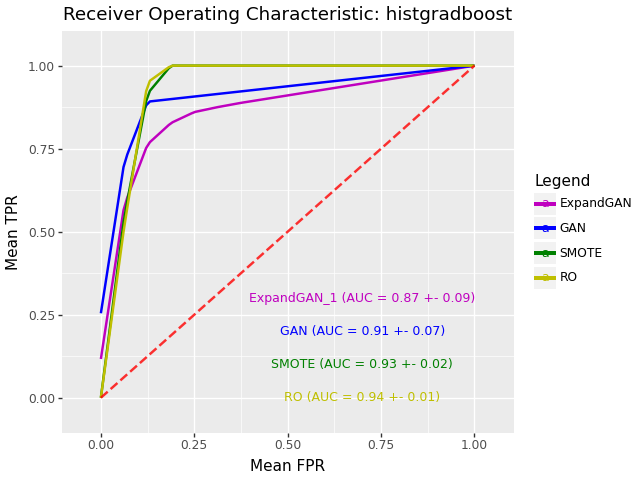

The data file committed next to this chart (first rows):
, impute_method, mean_roc_auc, mean_accuracy, sd_roc_auc, hyp, n_expand
0, ExpandGAN, 0.8654, 0.8713, 0.08925, HistGradientBoostingClassifier(learning_…, 1
0, GAN, 0.9076, 0.9125, 0.06596, HistGradientBoostingClassifier(learning_…, 
0, SMOTE, 0.935, 0.9229, 0.0203, HistGradientBoostingClassifier(learning_…, 
0, RO, 0.9353, 0.9233, 0.01498, HistGradientBoostingClassifier(learning_…, 
